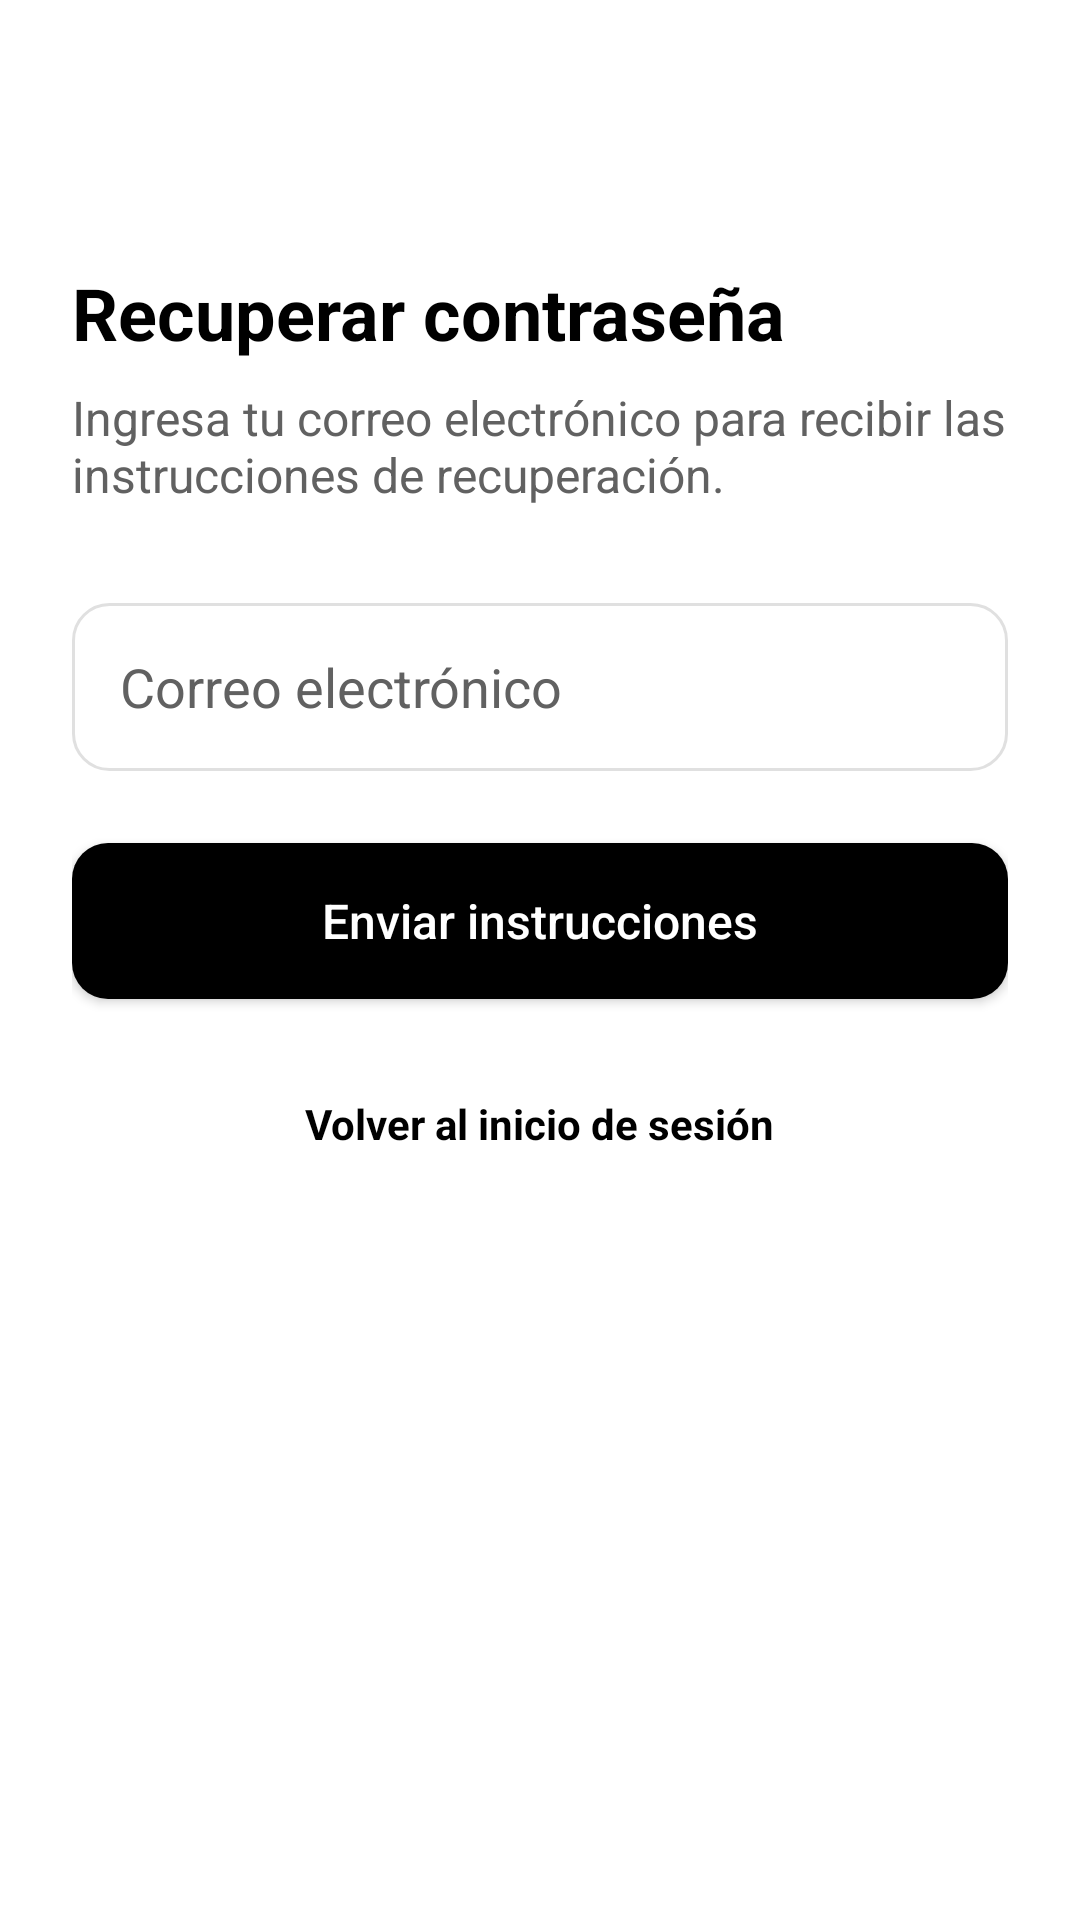

This screen was rendered from an Android layout file. Write that file and the resources it references.
<!-- AndroidManifest.xml: application theme Theme.RIATIGAAudio -->
<!-- res/layout/activity_recover_password.xml -->
<?xml version="1.0" encoding="utf-8"?>
<ScrollView
    xmlns:android="http://schemas.android.com/apk/res/android"
    xmlns:app="http://schemas.android.com/apk/res-auto"
    android:id="@+id/main"
    android:layout_width="match_parent"
    android:layout_height="match_parent"
    android:background="@color/background"
    android:fillViewport="true">

    <LinearLayout
        android:layout_width="match_parent"
        android:layout_height="wrap_content"
        android:orientation="vertical"
        android:padding="@dimen/space_lg">

        <Space
            android:layout_width="match_parent"
            android:layout_height="64dp" />

        <TextView
            android:layout_width="wrap_content"
            android:layout_height="wrap_content"
            android:text="@string/recover_password"
            android:textColor="@color/text_primary"
            android:textSize="@dimen/text_title"
            android:textStyle="bold" />

        <TextView
            android:layout_width="match_parent"
            android:layout_height="wrap_content"
            android:layout_marginTop="@dimen/space_sm"
            android:text="@string/recover_description"
            android:textColor="@color/text_secondary"
            android:textSize="@dimen/text_body" />

        <EditText
            android:id="@+id/etRecoveryEmail"
            android:layout_width="match_parent"
            android:layout_height="@dimen/input_height"
            android:layout_marginTop="@dimen/space_xl"
            android:background="@drawable/bg_input"
            android:hint="@string/email"
            android:inputType="textEmailAddress"
            android:paddingHorizontal="@dimen/space_md"
            android:textColor="@color/text_primary"
            android:textColorHint="@color/text_secondary" />

        <androidx.appcompat.widget.AppCompatButton
            android:id="@+id/btnSendInstructions"
            android:layout_width="match_parent"
            android:layout_height="@dimen/button_height"
            android:layout_marginTop="@dimen/space_lg"
            android:background="@drawable/bg_button_primary"
            android:text="@string/send_instructions"
            android:textAllCaps="false"
            android:textColor="@color/white"
            android:textSize="@dimen/text_body"
            app:backgroundTint="@null" />

        <TextView
            android:id="@+id/tvBackToLogin"
            android:layout_width="wrap_content"
            android:layout_height="wrap_content"
            android:layout_gravity="center_horizontal"
            android:layout_marginTop="@dimen/space_lg"
            android:padding="@dimen/space_sm"
            android:text="@string/back_to_login"
            android:textColor="@color/text_primary"
            android:textStyle="bold" />

    </LinearLayout>

</ScrollView>
<!-- resources referenced by this layout -->
<resources>
  <color name="background">#FFFFFF</color>
  <color name="text_primary">#000000</color>
  <color name="text_secondary">#616161</color>
  <color name="white">#FFFFFF</color>
  <dimen name="button_height">52dp</dimen>
  <dimen name="input_height">56dp</dimen>
  <dimen name="space_lg">24dp</dimen>
  <dimen name="space_md">16dp</dimen>
  <dimen name="space_sm">8dp</dimen>
  <dimen name="space_xl">32dp</dimen>
  <dimen name="text_body">16sp</dimen>
  <dimen name="text_title">24sp</dimen>
  <!-- drawable bg_button_primary (drawable) -->
  <?xml version="1.0" encoding="utf-8"?>
  <shape xmlns:android="http://schemas.android.com/apk/res/android"
      android:shape="rectangle">
  
      <solid android:color="@color/black" />
  
      <corners android:radius="@dimen/radius_md" />
  
  </shape>
  <!-- drawable bg_input (drawable) -->
  <?xml version="1.0" encoding="utf-8"?>
  <shape xmlns:android="http://schemas.android.com/apk/res/android"
      android:shape="rectangle">
  
      <solid android:color="@color/white" />
  
      <stroke
          android:width="1dp"
          android:color="@color/gray_300" />
  
      <corners android:radius="@dimen/radius_md" />
  
  </shape>
  <string name="back_to_login">Volver al inicio de sesión</string>
  <string name="email">Correo electrónico</string>
  <string name="recover_description">Ingresa tu correo electrónico para recibir las instrucciones de recuperación.</string>
  <string name="recover_password">Recuperar contraseña</string>
  <string name="send_instructions">Enviar instrucciones</string>
  <style name="Theme.RIATIGAAudio" parent="Base.Theme.RIATIGAAudio" />
  <color name="black">#000000</color>
  <dimen name="radius_md">12dp</dimen>
  <color name="gray_300">#E0E0E0</color>
  <style name="Base.Theme.RIATIGAAudio" parent="Theme.Material3.DayNight.NoActionBar">
  
          
          <item name="colorSecondaryContainer">@color/gray_300</item>
          <item name="colorOnSecondaryContainer">@color/black</item>
  
      </style>
</resources>
